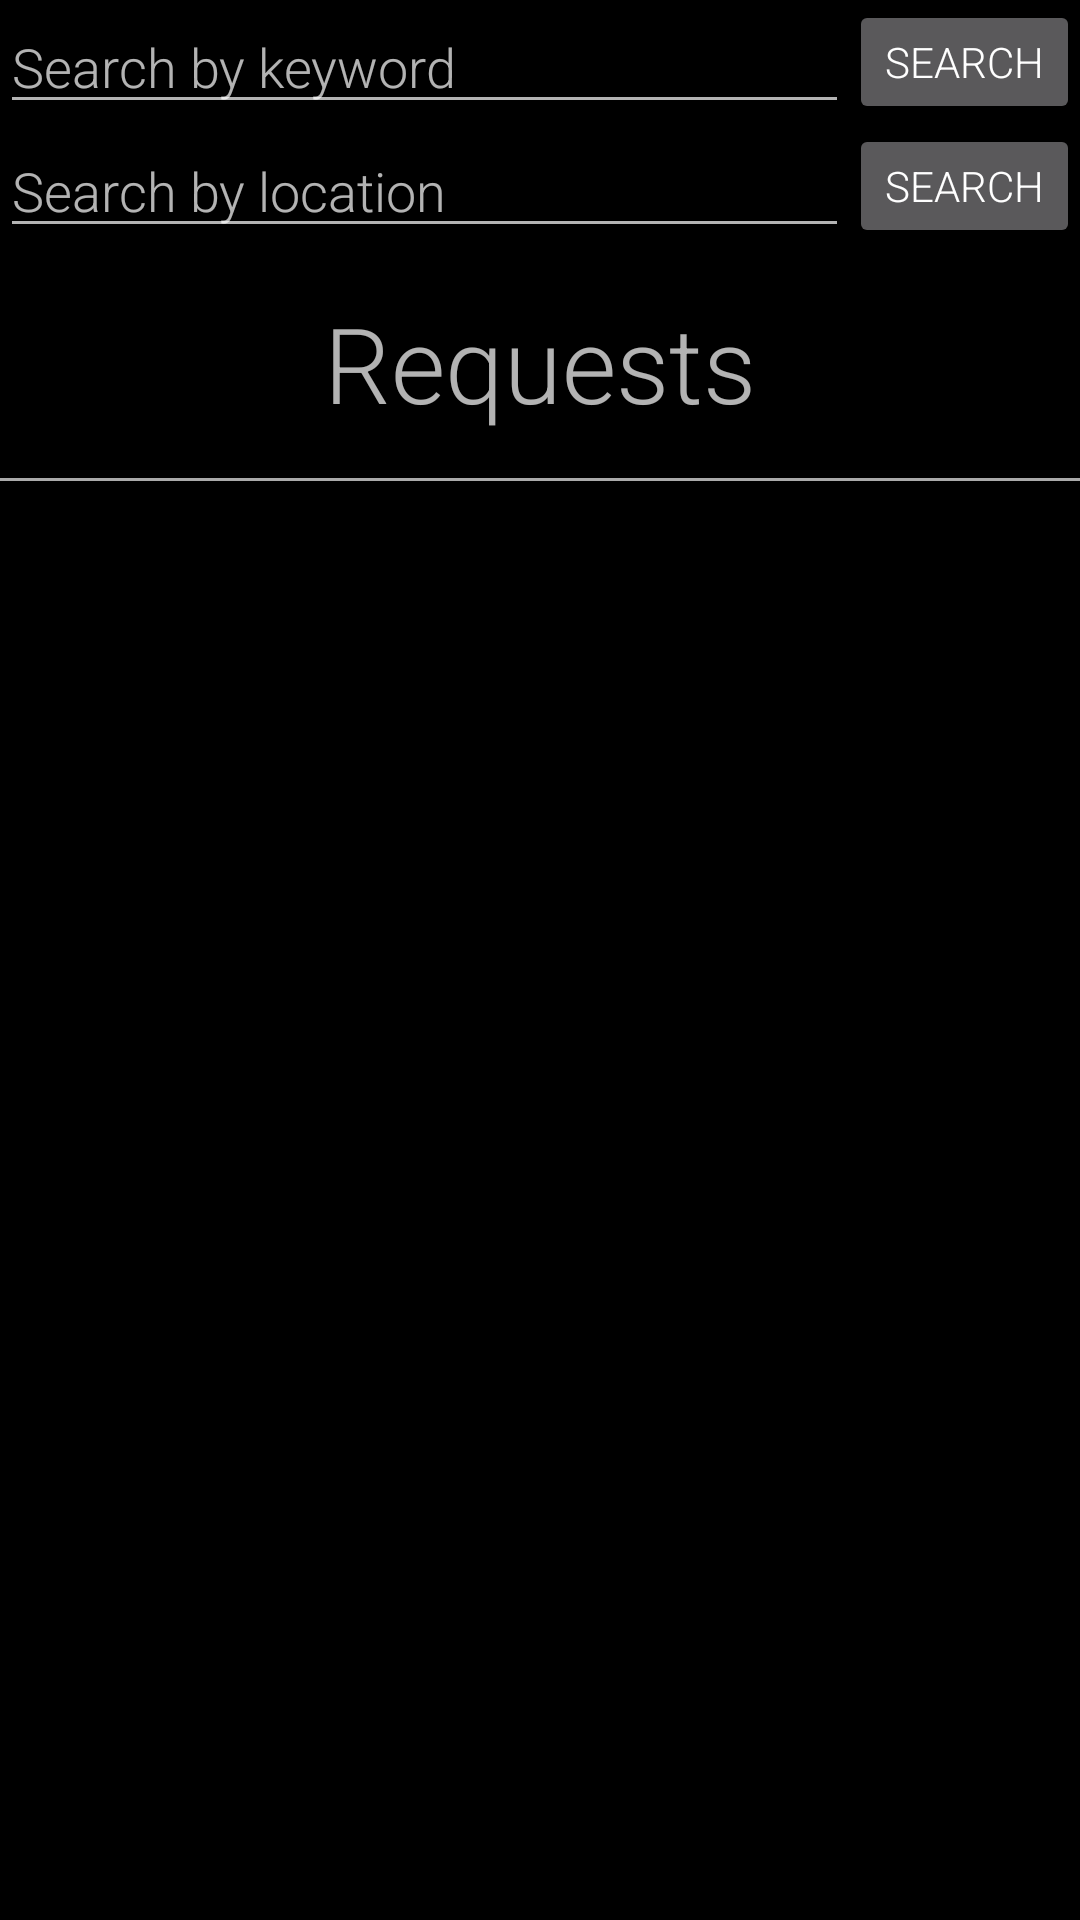

Produce the Android XML layout that renders to this screen, including the resource entries it uses.
<!-- AndroidManifest.xml: application theme AppTheme -->
<!-- res/layout/browse_requests.xml -->
<?xml version="1.0" encoding="utf-8"?>
<RelativeLayout xmlns:android="http://schemas.android.com/apk/res/android"
    android:layout_width="match_parent" android:layout_height="match_parent"
    android:background="#000000">

    
    <LinearLayout
        android:focusable="true"
        android:focusableInTouchMode="true"
        android:layout_width="0px"
        android:layout_height="0px"/>

    <EditText
        android:layout_width="wrap_content"
        android:layout_height="wrap_content"
        android:id="@+id/keyword"
        android:layout_alignParentTop="true"
        android:layout_alignParentStart="true"
        android:layout_toStartOf="@+id/searchButton"
        android:singleLine="true"
        android:fontFamily="sans-serif-light"
        android:hint="Search by keyword" />

    <Button
        style="?android:attr/buttonStyleSmall"
        android:layout_width="wrap_content"
        android:layout_height="wrap_content"
        android:text="Search"
        android:id="@+id/searchButton"
        android:fontFamily="sans-serif-light"
        android:layout_alignParentEnd="true"
        android:layout_alignBottom="@+id/keyword" />


    <ListView
        android:layout_width="wrap_content"
        android:layout_height="wrap_content"
        android:id="@+id/browseRequestList"
        android:layout_below="@+id/requestsTitle"
        android:fontFamily="sans-serif-light"
        android:layout_alignParentStart="true" />

    <Button
        style="?android:attr/buttonStyleSmall"
        android:layout_width="wrap_content"
        android:layout_height="wrap_content"
        android:text="Search"
        android:id="@+id/searchNearbyButton"
        android:fontFamily="sans-serif-light"
        android:layout_alignBottom="@+id/nearby"
        android:layout_toEndOf="@+id/keyword"
        android:layout_alignTop="@+id/nearby" />

    <EditText
        android:layout_width="wrap_content"
        android:layout_height="wrap_content"
        android:id="@+id/nearby"
        android:singleLine="true"
        android:hint="Search by location"
        android:layout_below="@+id/keyword"
        android:layout_alignParentStart="true"
        android:fontFamily="sans-serif-light"
        android:layout_toStartOf="@+id/searchNearbyButton" />

    <TextView
        android:layout_width="wrap_content"
        android:layout_height="wrap_content"
        android:text="Requests"
        android:id="@+id/requestsTitle"
        android:fontFamily="sans-serif-light"
        android:textSize="35dp"
        android:textAlignment="center"
        android:layout_below="@+id/nearby"
        android:layout_alignParentEnd="true"
        android:layout_toEndOf="@+id/linearLayout"
        android:layout_alignParentStart="true"
        android:paddingTop="15dp"
        android:paddingBottom="15dp" />

    <View
        android:layout_width="match_parent"
        android:layout_height="1dp"
        android:background="@android:color/darker_gray"
        android:id="@+id/view2"
        android:layout_below="@+id/requestsTitle" />


</RelativeLayout>
<!-- resources referenced by this layout -->
<resources>
  <style name="AppTheme" parent="Theme.AppCompat">
          
          <item name="colorPrimary">@color/colorPrimary</item>
          <item name="colorPrimaryDark">@color/colorPrimaryDark</item>
          <item name="colorAccent">@color/colorAccent</item>
      </style>
  <color name="colorPrimary">#1ec503</color>
  <color name="colorPrimaryDark">#1ec503</color>
  <color name="colorAccent">#1ec503</color>
</resources>
